Run: headless pygame with SDL's dummy video driver; simulated clock (each Clock.tick advances the game by its frame time, no real sleeping); random seed 0; keys injected as events and as key.get_pressed() state; no mouse input; restart key SPACE tapped at the start of phases 3 and 4.
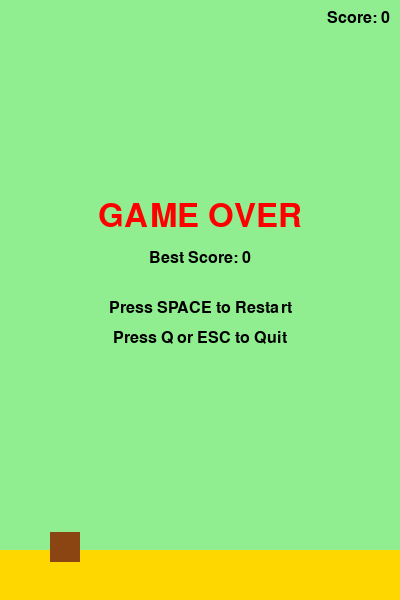
Frame 1 of 4 · flips 1–60 · no input
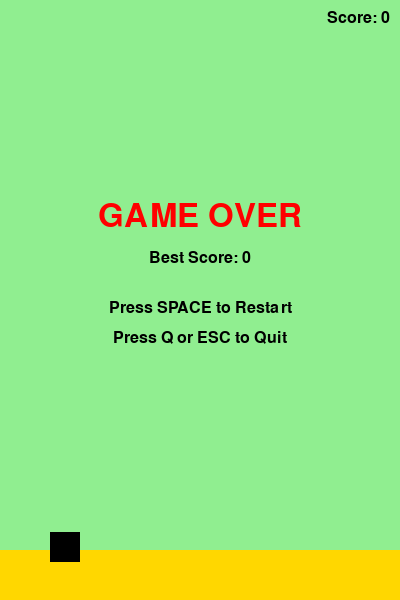
Frame 2 of 4 · flips 61–180 · tapped SPACE, RETURN · held RIGHT (→), D
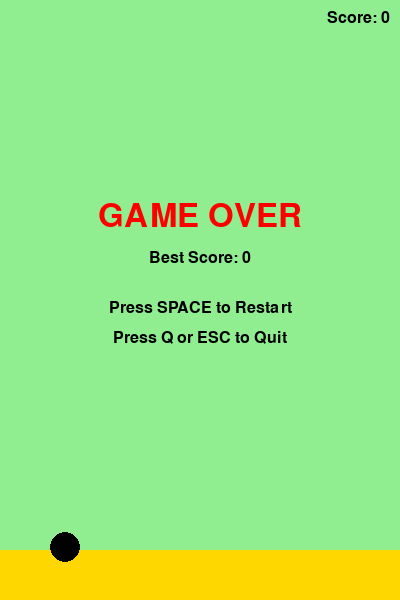
Frame 3 of 4 · flips 181–300 · tapped SPACE · held DOWN (↓), S
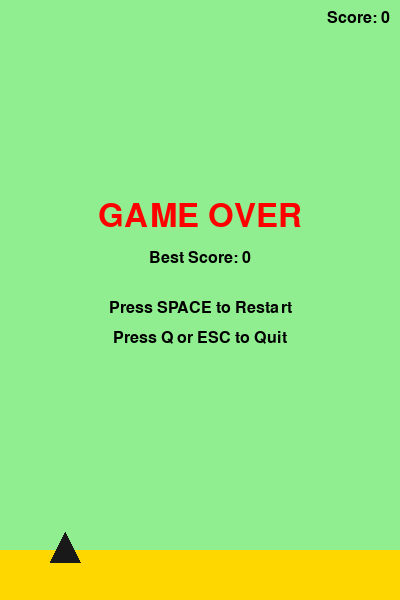
Frame 4 of 4 · flips 301–420 · tapped SPACE · held LEFT (←), A, UP (↑), W

The pygame program that drew these frames:

import pygame
import random
import sys

# Constants
SCREEN_WIDTH = 400
SCREEN_HEIGHT = 600
FPS = 60

# Colors
LIGHT_COLORS = [
    (173, 216, 230),  # Light Blue
    (176, 224, 230),  # Powder Blue
    (135, 206, 235),  # Sky Blue
    (144, 238, 144),  # Light Green
    (255, 250, 205),  # Lemon Chiffon
    (240, 248, 255),  # Alice Blue
]

DARK_COLORS = [
    (0, 0, 139),      # Dark Blue
    (0, 100, 0),      # Dark Green
    (139, 69, 19),    # Saddle Brown
    (25, 25, 25),     # Very Dark Gray
    (47, 79, 79),     # Dark Slate Gray
    (0, 0, 0),        # Black
]

PIPE_COLORS = [
    (0, 100, 0),      # Dark Green
    (139, 69, 19),    # Dark Brown (actually Saddle Brown)
    (105, 105, 105),  # Dim Gray
]

LAND_COLORS = [
    (139, 69, 19),    # Dark Brown
    (255, 215, 0),    # Gold (Yellowish)
]

class Bird:
    def __init__(self):
        self.reset()
        self.shape = random.choice(['square', 'circle', 'triangle'])
        self.color = random.choice(DARK_COLORS)

    def reset(self):
        self.x = 50
        self.y = SCREEN_HEIGHT // 2
        self.velocity = 0
        self.gravity = 0.5
        self.jump_strength = -8

    def jump(self):
        # Requirement 3: Pressing SPACE multiple times will accelerate the bird.
        # In Flappy Bird, "acceleration" usually means a stronger upward impulse.
        self.velocity = self.jump_strength

    def update(self):
        self.velocity += self.gravity
        self.y += self.velocity

    def draw(self, screen):
        if self.shape == 'square':
            pygame.draw.rect(screen, self.color, (self.x, self.y, 30, 30))
        elif self.shape == 'circle':
            pygame.draw.circle(screen, self.color, (int(self.x + 15), int(self.y + 15)), 15)
        elif self.shape == 'triangle':
            points = [(self.x, self.y + 30), (self.x + 15, self.y), (self.x + 30, self.y + 30)]
            pygame.draw.polygon(screen, self.color, points)

    def get_rect(self):
        return pygame.Rect(self.x, self.y, 30, 30)

class Pipe:
    def __init__(self, x):
        self.x = x
        self.width = 50
        self.gap = 150
        self.top_height = random.randint(50, SCREEN_HEIGHT - self.gap - 100)
        self.bottom_y = self.top_height + self.gap
        self.color = random.choice(PIPE_COLORS)
        self.passed = False

    def update(self):
        self.x -= 3

    def draw(self, screen):
        # Top pipe
        pygame.draw.rect(screen, self.color, (self.x, 0, self.width, self.top_height))
        # Bottom pipe
        pygame.draw.rect(screen, self.color, (self.x, self.bottom_y, self.width, SCREEN_HEIGHT - self.bottom_y))

    def get_rects(self):
        top_rect = pygame.Rect(self.x, 0, self.width, self.top_height)
        bottom_rect = pygame.Rect(self.x, self.bottom_y, self.width, SCREEN_HEIGHT - self.bottom_y)
        return top_rect, bottom_rect

def main():
    pygame.init()
    screen = pygame.display.set_mode((SCREEN_WIDTH, SCREEN_HEIGHT))
    pygame.display.set_caption("Flappy Bird")
    clock = pygame.time.Clock()
    font = pygame.font.SysFont("Arial", 24)
    large_font = pygame.font.SysFont("Arial", 48)

    bg_color = random.choice(LIGHT_COLORS)
    land_color = random.choice(LAND_COLORS)
    
    bird = Bird()
    pipes = []
    pipe_timer = 0
    score = 0
    high_score = 0
    game_active = True

    while True:
        for event in pygame.event.get():
            if event.type == pygame.QUIT:
                pygame.quit()
                sys.exit()
            
            if event.type == pygame.KEYDOWN:
                if event.key == pygame.K_SPACE:
                    if game_active:
                        bird.jump()
                    else:
                        # Restarting is pressing SPACE again
                        bird.__init__()
                        pipes = []
                        pipe_timer = 0
                        score = 0
                        game_active = True
                if event.key == pygame.K_q or event.key == pygame.K_ESCAPE:
                    pygame.quit()
                    sys.exit()

        if game_active:
            # Update bird
            bird.update()

            # Pipe spawning logic (randomly spaced)
            pipe_timer += 1
            if pipe_timer > random.randint(60, 120):
                pipes.append(Pipe(SCREEN_WIDTH))
                pipe_timer = 0

            # Update pipes
            for pipe in pipes[:]:
                pipe.update()
                if pipe.x + pipe.width < 0:
                    pipes.remove(pipe)
                
                # Score increment if passed pipes
                if not pipe.passed and pipe.x + pipe.width < bird.x:
                    score += 1
                    pipe.passed = True

            # Collision Detection
            bird_rect = bird.get_rect()
            # Hit land?
            if bird.y + 30 >= SCREEN_HEIGHT - 50:
                game_active = False
            
            for pipe in pipes:
                top_r, bottom_r = pipe.get_rects()
                if bird_rect.colliderect(top_r) or bird_rect.colliderect(bottom_r):
                    game_active = False

            # Out of bounds (top)
            if bird.y < 0:
                game_active = False

        # --- DRAWING ---
        screen.fill(bg_color)

        for pipe in pipes:
            pipe.draw(screen)

        # Draw land
        pygame.draw.rect(screen, land_color, (0, SCREEN_HEIGHT - 50, SCREEN_WIDTH, 50))

        bird.draw(screen)

        # Score on top right side
        score_surface = font.render(f"Score: {score}", True, (0, 0, 0))
        screen.blit(score_surface, (SCREEN_WIDTH - score_surface.get_width() - 10, 10))

        if not game_active:
            if score > high_score:
                high_score = score
            
            # Show best score inside the screen
            msg = large_font.render("GAME OVER", True, (255, 0, 0))
            high_msg = font.render(f"Best Score: {high_score}", True, (0, 0, 0))
            restart_msg = font.render("Press SPACE to Restart", True, (0, 0, 0))
            quit_msg = font.render("Press Q or ESC to Quit", True, (0, 0, 0))

            screen.blit(msg, (SCREEN_WIDTH // 2 - msg.get_width() // 2, SCREEN_HEIGHT // 3))
            screen.blit(high_msg, (SCREEN_WIDTH // 2 - high_msg.get_width() // 2, SCREEN_HEIGHT // 3 + 50))
            screen.blit(restart_msg, (SCREEN_WIDTH // 2 - restart_msg.get_width() // 2, SCREEN_HEIGHT // 2))
            screen.blit(quit_msg, (SCREEN_WIDTH // 2 - quit_msg.get_width() // 2, SCREEN_HEIGHT // 2 + 30))

        pygame.display.flip()
        clock.tick(FPS)

if __name__ == "__main__":
    main()
